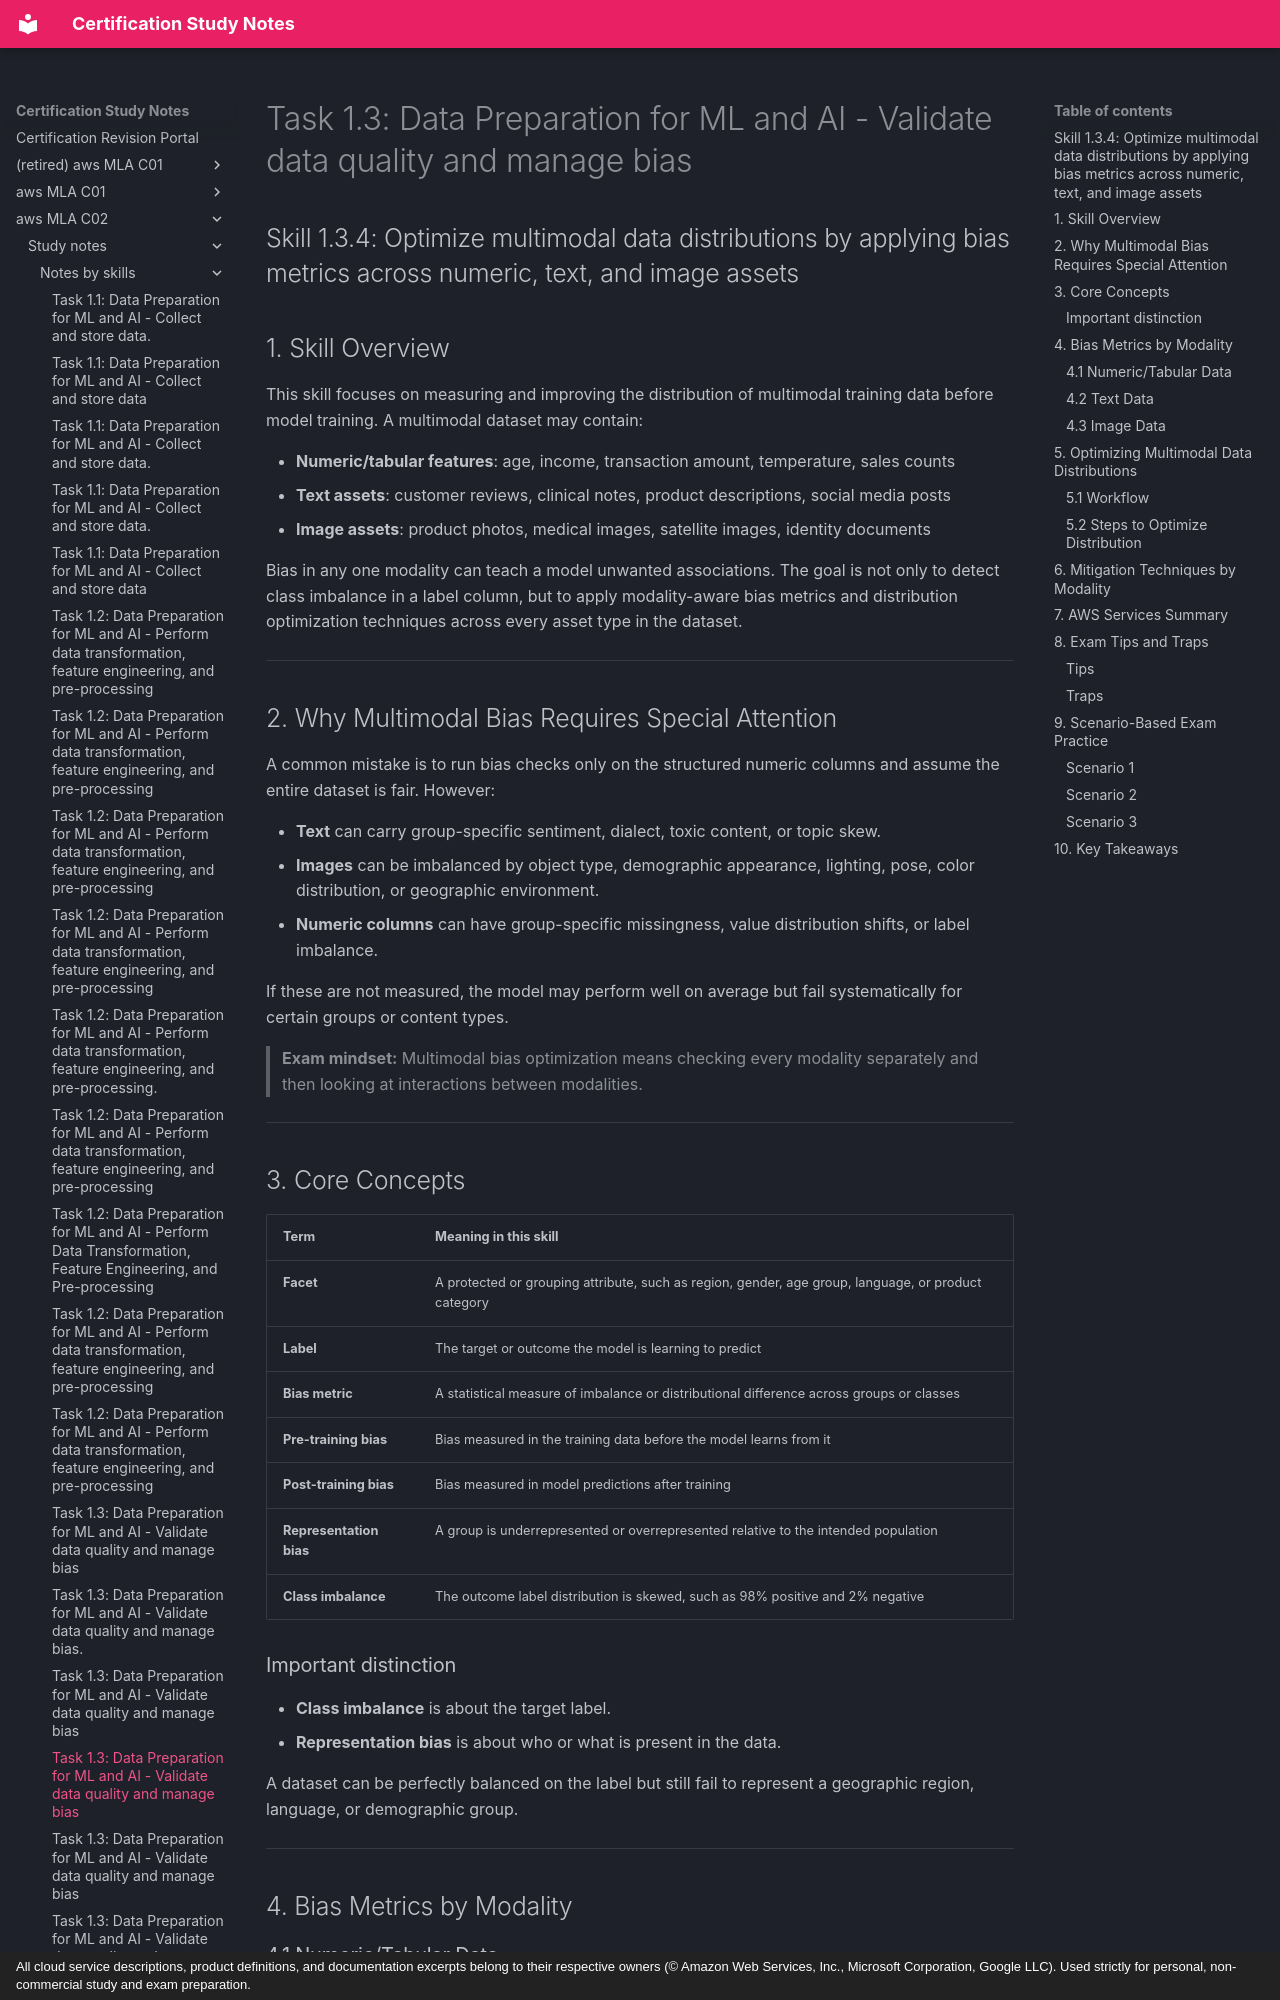

repository: monitus2022/cert_study_notes · page: aws_MLA_C02/study_notes/notes_by_skills/1.3.4/index.html · generator: mkdocs · copyright: All cloud service descriptions, product definitions, and documentation excerpts belong to their respective owners (© Amazon Web Services, Inc., Microsoft Corporation, Google LLC). Used strictly for personal, non-commercial study and exam preparation.

# Task 1.3: Data Preparation for ML and AI - Validate data quality and manage bias
## Skill 1.3.4: Optimize multimodal data distributions by applying bias metrics across numeric, text, and image assets

## 1. Skill Overview

This skill focuses on measuring and improving the distribution of multimodal training data before model training. A multimodal dataset may contain:

- **Numeric/tabular features**: age, income, transaction amount, temperature, sales counts
- **Text assets**: customer reviews, clinical notes, product descriptions, social media posts
- **Image assets**: product photos, medical images, satellite images, identity documents

Bias in any one modality can teach a model unwanted associations. The goal is not only to detect class imbalance in a label column, but to apply modality-aware bias metrics and distribution optimization techniques across every asset type in the dataset.

---

## 2. Why Multimodal Bias Requires Special Attention

A common mistake is to run bias checks only on the structured numeric columns and assume the entire dataset is fair. However:

- **Text** can carry group-specific sentiment, dialect, toxic content, or topic skew.
- **Images** can be imbalanced by object type, demographic appearance, lighting, pose, color distribution, or geographic environment.
- **Numeric columns** can have group-specific missingness, value distribution shifts, or label imbalance.

If these are not measured, the model may perform well on average but fail systematically for certain groups or content types.

> **Exam mindset:** Multimodal bias optimization means checking every modality separately and then looking at interactions between modalities.

---

## 3. Core Concepts

| Term | Meaning in this skill |
| --- | --- |
| **Facet** | A protected or grouping attribute, such as region, gender, age group, language, or product category |
| **Label** | The target or outcome the model is learning to predict |
| **Bias metric** | A statistical measure of imbalance or distributional difference across groups or classes |
| **Pre-training bias** | Bias measured in the training data before the model learns from it |
| **Post-training bias** | Bias measured in model predictions after training |
| **Representation bias** | A group is underrepresented or overrepresented relative to the intended population |
| **Class imbalance** | The outcome label distribution is skewed, such as 98% positive and 2% negative |

### Important distinction

- **Class imbalance** is about the target label.
- **Representation bias** is about who or what is present in the data.

A dataset can be perfectly balanced on the label but still fail to represent a geographic region, language, or demographic group.

---

## 4. Bias Metrics by Modality
